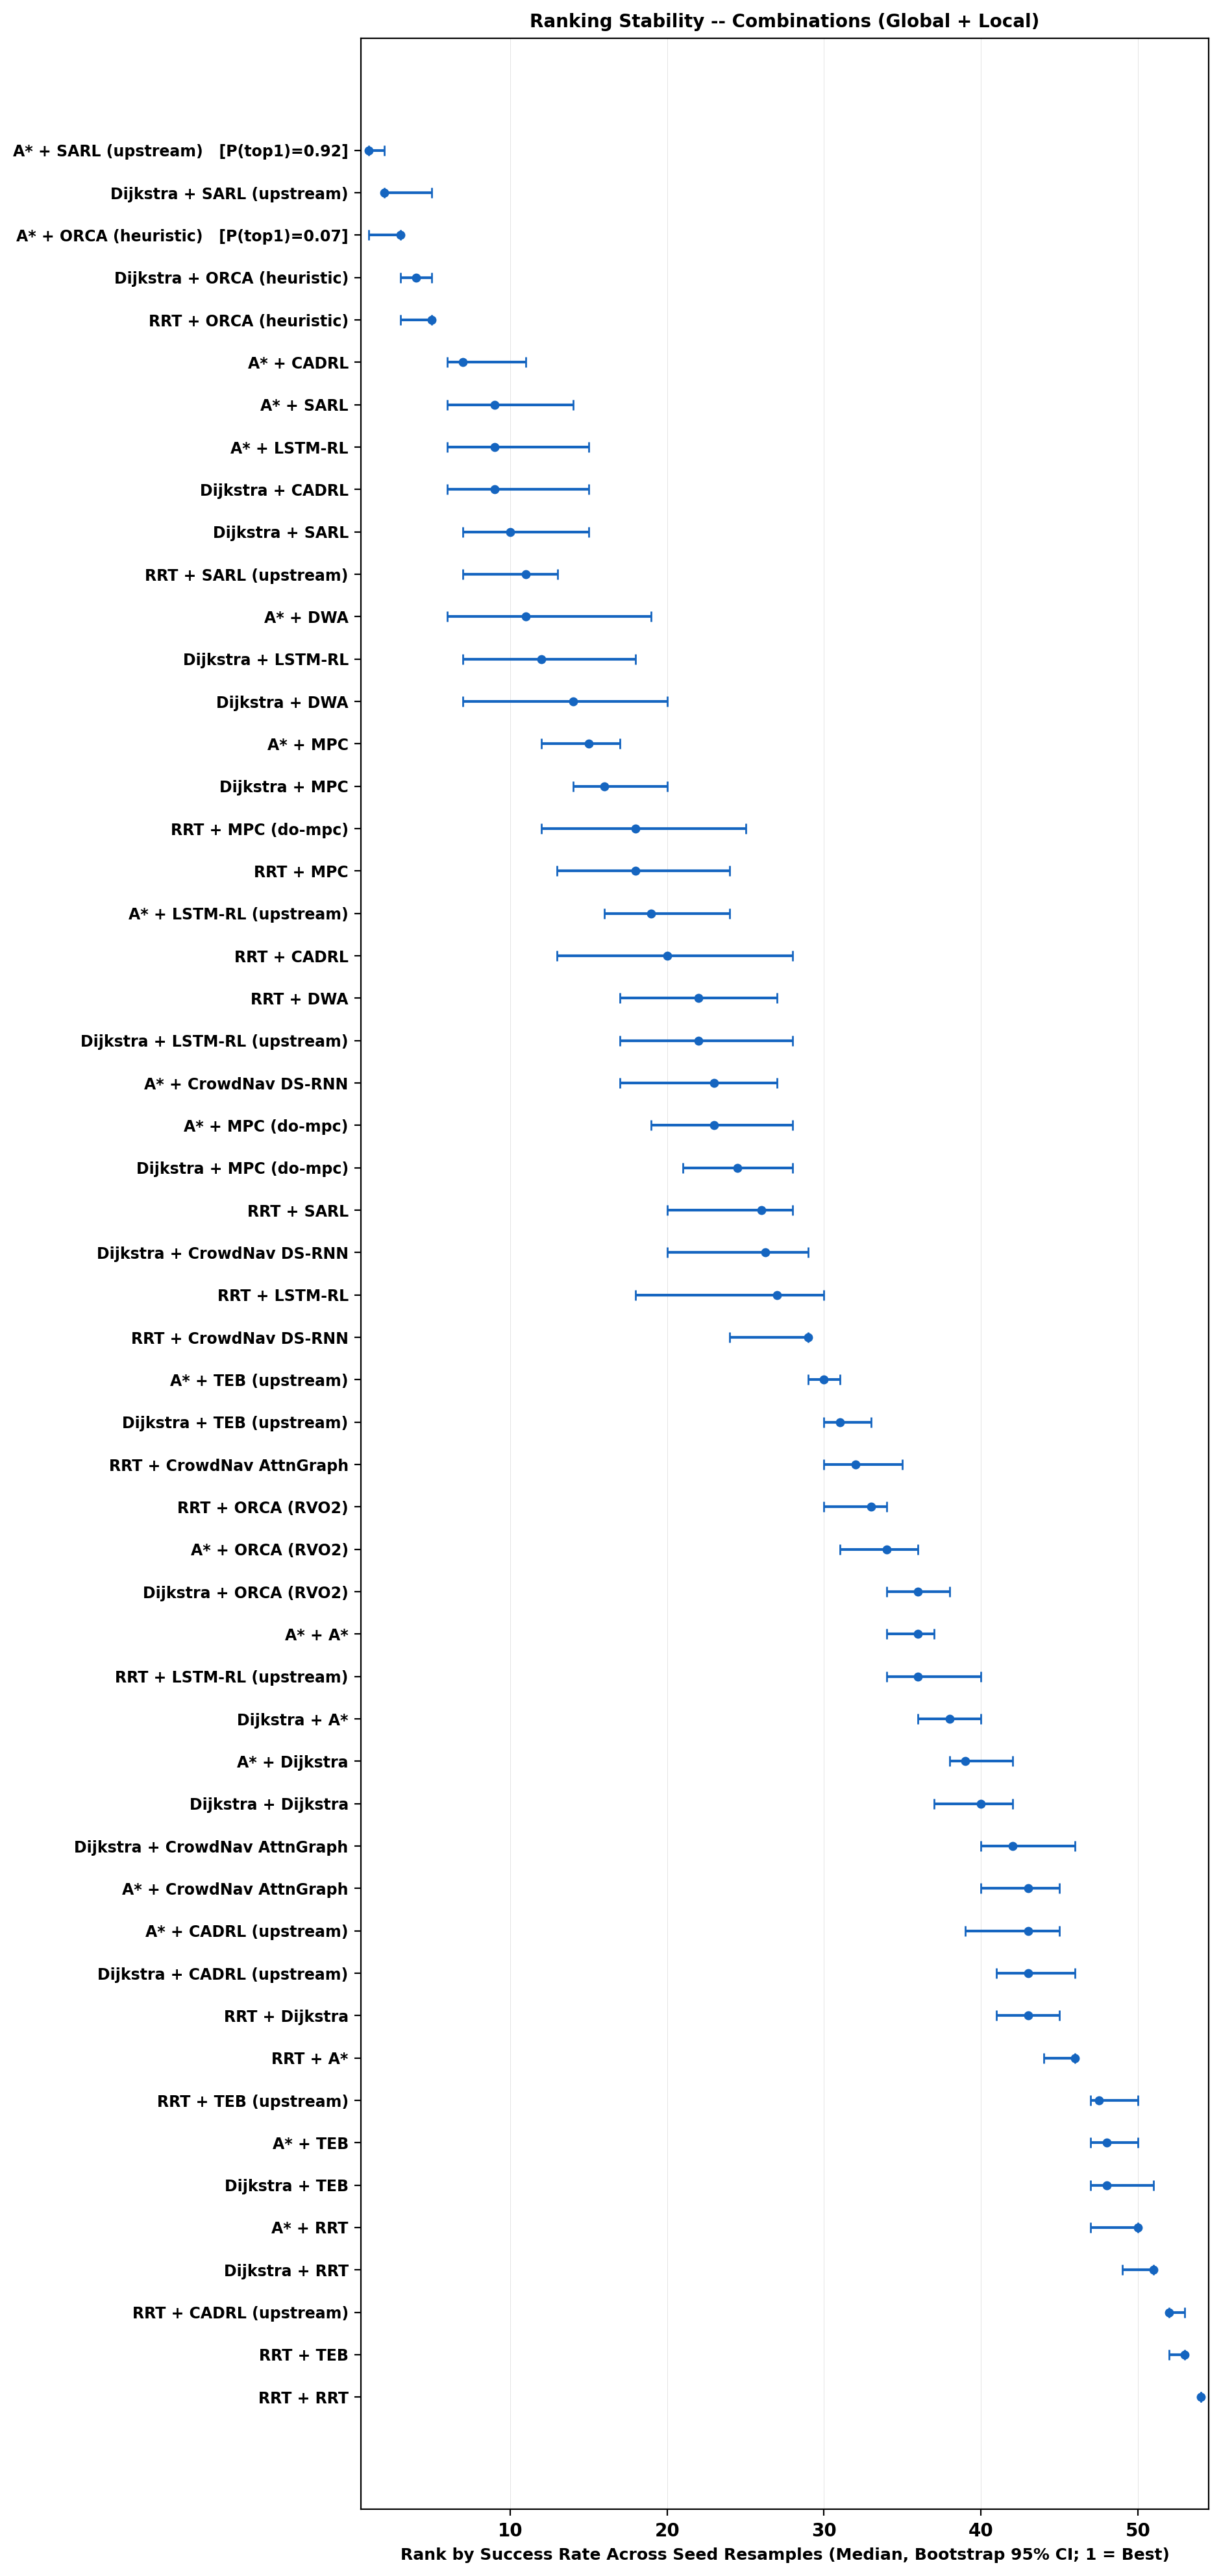

Values plotted in this chart, from the file beside it:
algorithm, mean_success, rank_median, rank_ci_lo, rank_ci_hi, P_top1
astar+sarl_upstream, 0.759, 1.0, 1.0, 2.0, 0.924
dijkstra+sarl_upstream, 0.743, 2.0, 2.0, 5.0, 0.0
astar+orca_heuristic, 0.735, 3.0, 1.0, 3.0, 0.074
dijkstra+orca_heuristic, 0.717, 4.0, 3.0, 5.0, 0.0
rrt+orca_heuristic, 0.706, 5.0, 3.0, 5.0, 0.003
astar+cadrl, 0.661, 7.0, 6.0, 11.0, 0.0
astar+sarl, 0.651, 9.0, 6.0, 14.0, 0.0
astar+lstm_rl, 0.651, 9.0, 6.0, 15.0, 0.0
dijkstra+cadrl, 0.651, 9.0, 6.0, 15.0, 0.0
dijkstra+sarl, 0.648, 10.0, 7.0, 15.0, 0.0
rrt+sarl_upstream, 0.645, 11.0, 7.0, 13.01, 0.0
astar+dwa, 0.645, 11.0, 6.0, 19.0, 0.0
dijkstra+lstm_rl, 0.637, 12.0, 7.0, 18.0, 0.0
dijkstra+dwa, 0.632, 14.0, 7.0, 20.01, 0.0
astar+mpc, 0.625, 15.0, 12.0, 17.0, 0.0
dijkstra+mpc, 0.613, 16.0, 14.0, 20.0, 0.0
rrt+mpc_dompc, 0.604, 18.0, 12.0, 25.0, 0.0
rrt+mpc, 0.605, 18.0, 13.0, 24.0, 0.0
astar+lstm_rl_upstream, 0.597, 19.0, 16.0, 24.0, 0.0
rrt+cadrl, 0.595, 20.0, 13.0, 28.0, 0.0
rrt+dwa, 0.586, 22.0, 17.0, 27.0, 0.0
dijkstra+lstm_rl_upstream, 0.589, 22.0, 17.0, 28.0, 0.0
astar+crowdnav_dsrnn, 0.586, 23.0, 17.0, 27.0, 0.0
astar+mpc_dompc, 0.583, 23.0, 19.0, 28.0, 0.0
dijkstra+mpc_dompc, 0.581, 24.5, 21.0, 28.0, 0.0
rrt+sarl, 0.578, 26.0, 20.0, 28.0, 0.0
dijkstra+crowdnav_dsrnn, 0.575, 26.25, 20.0, 29.0, 0.0
rrt+lstm_rl, 0.57, 27.0, 18.0, 30.0, 0.0
rrt+crowdnav_dsrnn, 0.555, 29.0, 24.0, 29.0, 0.0
astar+teb_upstream, 0.529, 30.0, 29.0, 31.0, 0.0
dijkstra+teb_upstream, 0.517, 31.0, 30.0, 33.0, 0.0
rrt+crowdnav_attngraph, 0.507, 32.0, 30.0, 35.0, 0.0
rrt+orca, 0.506, 33.0, 30.0, 34.0, 0.0
astar+orca, 0.492, 34.0, 31.0, 36.0, 0.0
dijkstra+orca, 0.476, 36.0, 34.0, 38.0, 0.0
astar+astar, 0.474, 36.0, 34.0, 37.01, 0.0
rrt+lstm_rl_upstream, 0.47, 36.0, 34.0, 40.0, 0.0
dijkstra+astar, 0.461, 38.0, 36.0, 40.0, 0.0
astar+dijkstra, 0.44, 39.0, 38.0, 42.0, 0.0
dijkstra+dijkstra, 0.439, 40.0, 37.0, 42.0, 0.0
dijkstra+crowdnav_attngraph, 0.403, 42.0, 40.0, 46.0, 0.0
astar+crowdnav_attngraph, 0.399, 43.0, 40.0, 45.0, 0.0
astar+cadrl_upstream, 0.397, 43.0, 39.0, 45.0, 0.0
dijkstra+cadrl_upstream, 0.395, 43.0, 41.0, 46.0, 0.0
rrt+dijkstra, 0.392, 43.0, 41.0, 45.0, 0.0
rrt+astar, 0.372, 46.0, 44.0, 46.0, 0.0
rrt+teb_upstream, 0.35, 47.5, 47.0, 50.0, 0.0
astar+teb, 0.346, 48.0, 47.0, 50.0, 0.0
dijkstra+teb, 0.347, 48.0, 47.0, 51.0, 0.0
astar+rrt, 0.333, 50.0, 47.0, 50.0, 0.0
dijkstra+rrt, 0.321, 51.0, 49.0, 51.0, 0.0
rrt+cadrl_upstream, 0.251, 52.0, 52.0, 53.0, 0.0
rrt+teb, 0.249, 53.0, 52.0, 53.0, 0.0
rrt+rrt, 0.191, 54.0, 54.0, 54.0, 0.0
